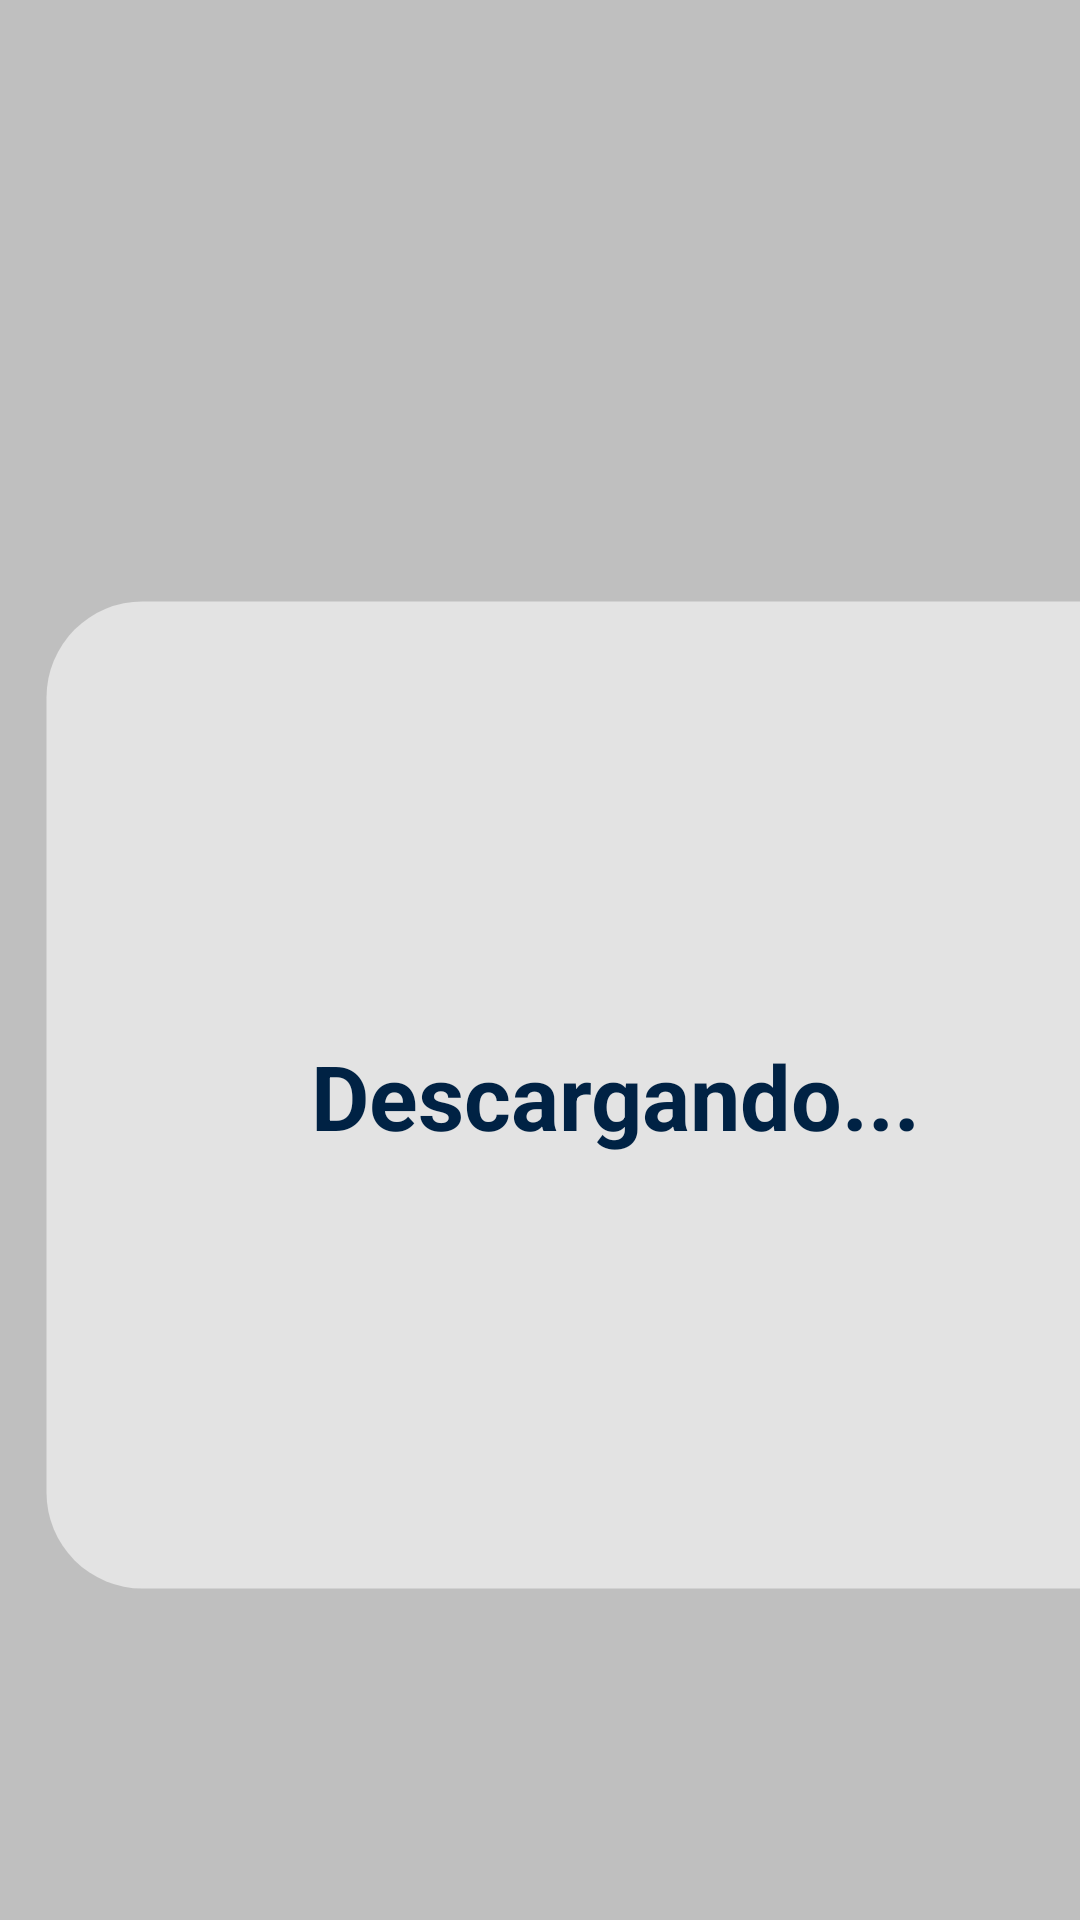

Here is an Android app screen rendered from its layout file. Give the layout XML and the strings, colors and styles it references.
<!-- AndroidManifest.xml: application theme Theme.ClubDeportivo -->
<!-- res/layout/activity_descargando.xml -->
<?xml version="1.0" encoding="utf-8"?>
<LinearLayout xmlns:android="http://schemas.android.com/apk/res/android"
    xmlns:app="http://schemas.android.com/apk/res-auto"
    xmlns:tools="http://schemas.android.com/tools"
    android:id="@+id/main"
    android:layout_width="match_parent"
    android:layout_height="match_parent"
    android:orientation="vertical"
    tools:context=".MenuPrincipal">




    <FrameLayout
        android:layout_width="match_parent"
        android:layout_height="match_parent"
        android:background="#BFBFBF">

        <LinearLayout
            android:layout_width="380dp"
            android:layout_height="330dp"
            android:layout_marginStart="15dp"
            android:layout_marginTop="200dp"
            android:orientation="vertical"
            android:background="@drawable/borde_redondeado_sin_color">


            <TextView
                android:layout_width="match_parent"
                android:layout_height="40dp"
                android:layout_marginTop="145dp"
                android:layout_marginBottom="10dp"
                android:gravity="center"
                android:text="Descargando..."
                android:textColor="#002244"
                android:textSize="30sp"
                android:textStyle="bold" />






        </LinearLayout>


    </FrameLayout>


</LinearLayout>
<!-- resources referenced by this layout -->
<resources>
  <!-- drawable borde_redondeado_sin_color (drawable) -->
  <?xml version="1.0" encoding="utf-8"?>
  <shape xmlns:android="http://schemas.android.com/apk/res/android"
      android:shape="rectangle">
  
      <stroke
          android:width="1dp"
          android:color="@android:color/transparent" />
  
      <corners
          android:radius="32dp" />
  
      <solid
          android:color="@color/gris_vistaPrevia_carnet" />
  
  </shape>
  <style name="Theme.ClubDeportivo" parent="Base.Theme.ClubDeportivo" />
  <color name="gris_vistaPrevia_carnet">#E3E3E3</color>
  <style name="Base.Theme.ClubDeportivo" parent="Theme.Material3.DayNight.NoActionBar">
          
          
      </style>
</resources>
